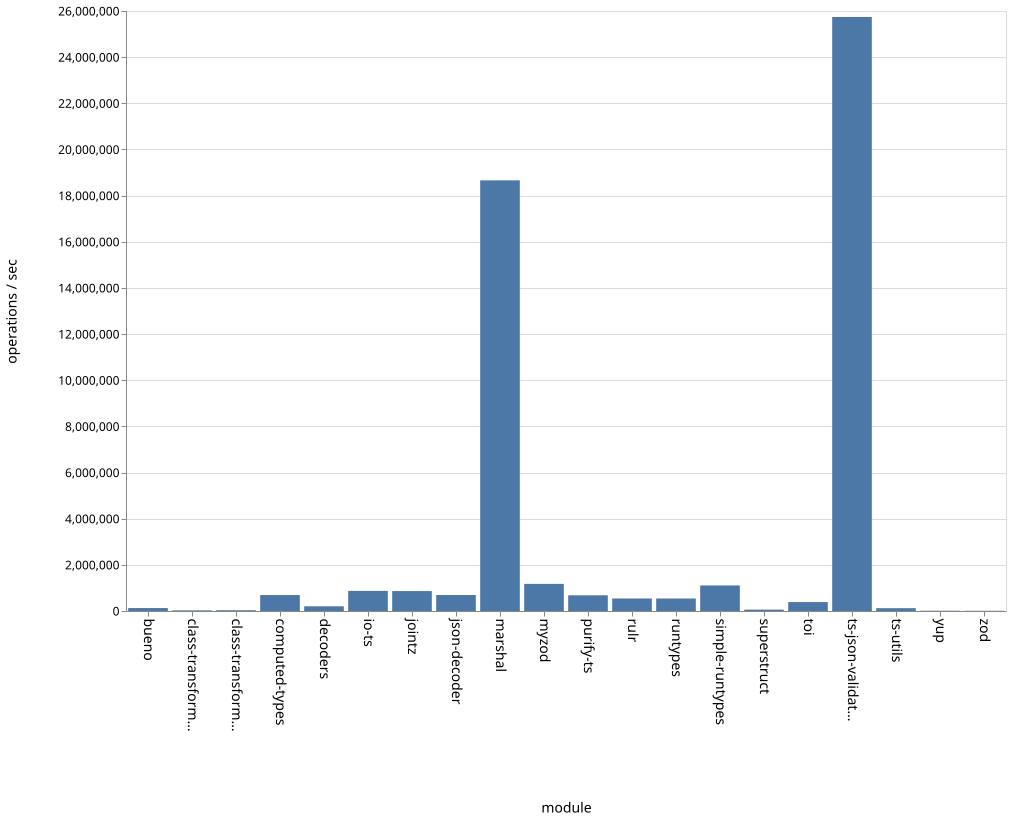

The file beside this chart, header and first rows:
name, ops
bueno, 128364
class-transformer-validator-async, 28462
class-transformer-validator-sync, 34017
computed-types, 691126
decoders, 203918
io-ts, 872030
jointz, 863489
json-decoder, 693120
marshal, 18661540
myzod, 1175008
purify-ts, 680104
rulr, 541968
runtypes, 541876
simple-runtypes, 1106582
superstruct, 58945
toi, 387250
ts-json-validator, 25740532
ts-utils, 122024
yup, 12029
zod, 9439
